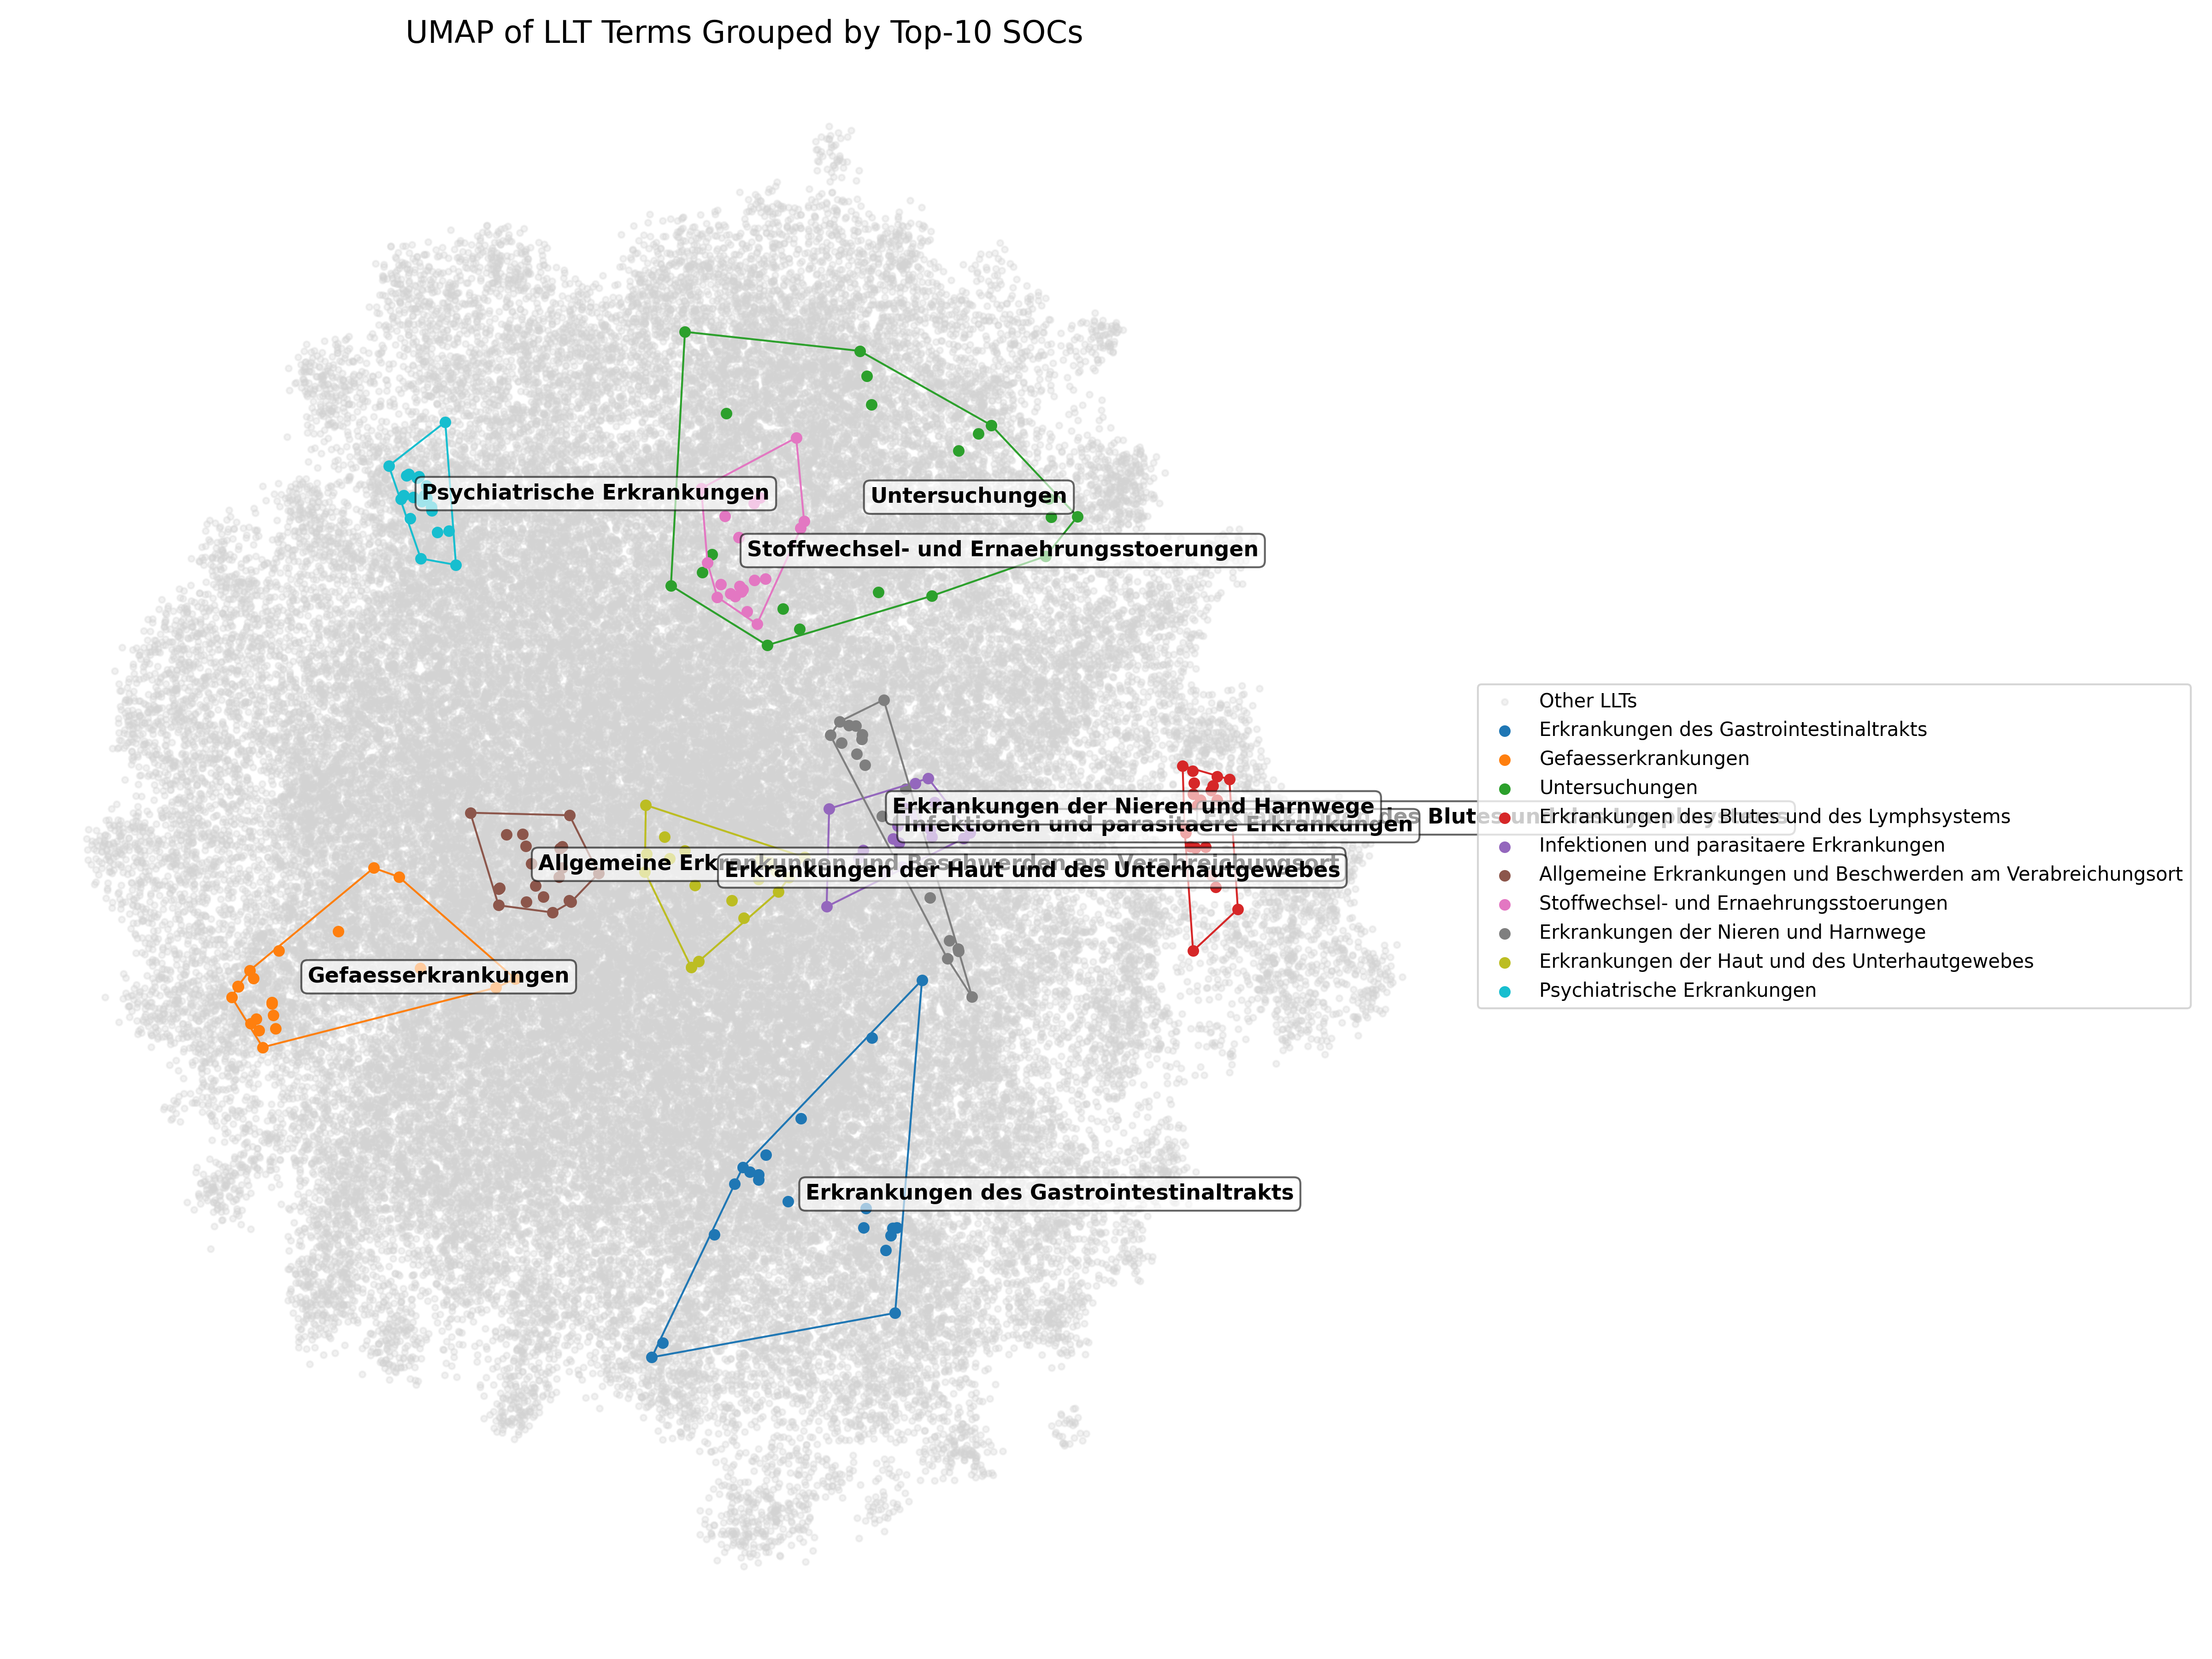

The Python source for this figure:
import pandas as pd
import numpy as np
import json
import matplotlib.pyplot as plt
import umap
from sklearn.metrics.pairwise import cosine_similarity
from scipy.spatial import ConvexHull
import plotly.express as px

# File paths
mosaic_path = "./data/KI_Projekt_Mosaic_AE_Codierung_2024_07_03.csv"
llt_path = "./data/LLT2_Code_English_25_0.csv"
pt_path = "./data/PT2_SOC_25_0.csv"
embedding_path = "./embedding/llt2_embeddings.json"

# Load data
mosaic_df = pd.read_csv(mosaic_path, sep=';', encoding='latin1')
llt_df = pd.read_csv(llt_path, sep=';', encoding='latin1')
pt_df = pd.read_csv(pt_path, sep=';', encoding='latin1')

# Load embeddings
with open(embedding_path, "r", encoding="latin1") as f:
    llt_embeds_raw = json.load(f)

llt_embeds_raw = {k: np.array(v) for k, v in llt_embeds_raw.items()}

# Merge and filter
llt_merged = llt_df.merge(pt_df, on="PT_Code", how="left")
llt_merged = llt_merged.drop_duplicates(subset=["LLT_Term"])
llt_merged = llt_merged[llt_merged["LLT_Term"].isin(llt_embeds_raw.keys())].reset_index(drop=True)
llt_merged["embedding"] = llt_merged["LLT_Term"].map(llt_embeds_raw)

# Map SOC_Code to SOC_Term
soc_code_to_term = dict(pt_df[["SOC_Code", "SOC_Term"]].drop_duplicates().values)
llt_merged["SOC_Term"] = llt_merged["SOC_Code"].map(soc_code_to_term)

# Top 10 SOCs by frequency in Mosaic AE data
top_soc_codes = mosaic_df["ZB_SOC_Code"].value_counts().nlargest(10).index.tolist()
filtered_llt = llt_merged[llt_merged["SOC_Code"].isin(top_soc_codes)].copy()

# Select 20 LLTs closest to centroid per SOC
selected_terms, selected_labels, selected_soc_terms = [], [], []

for soc in top_soc_codes:
    group_df = filtered_llt[filtered_llt["SOC_Code"] == soc].copy()
    group_df = group_df.dropna(subset=["embedding"])
    if len(group_df) < 20:
        continue

    vecs = np.vstack(group_df["embedding"].values)
    centroid = np.mean(vecs, axis=0)
    group_df["similarity"] = group_df["embedding"].apply(lambda x: cosine_similarity([x], [centroid])[0][0])
    top_20 = group_df.sort_values("similarity", ascending=False).head(20)

    selected_terms.extend(top_20["LLT_Term"].tolist())
    selected_labels.extend([soc] * len(top_20))
    selected_soc_terms.extend(top_20["SOC_Term"].tolist())

# Background LLTs (gray points)
background_terms = list(set(llt_merged["LLT_Term"].tolist()) - set(selected_terms))
background_embeddings = [llt_embeds_raw[t] for t in background_terms]

# Embeddings for selected terms
selected_embeddings = [llt_embeds_raw[t] for t in selected_terms]

# UMAP projection
all_embeddings = selected_embeddings + background_embeddings
reducer = umap.UMAP(n_neighbors=200, min_dist=0.99, random_state=42)
embedding_2d = reducer.fit_transform(all_embeddings)
selected_2d = embedding_2d[:len(selected_embeddings)]
background_2d = embedding_2d[len(selected_embeddings):]

# Static plot with convex hulls
plt.figure(figsize=(16, 12))
colors = plt.cm.tab10(np.linspace(0, 1, len(top_soc_codes)))

# Plot background points in gray
plt.scatter(background_2d[:, 0], background_2d[:, 1], color='lightgray', alpha=0.3, s=10, label="Other LLTs")

# Plot clusters
for idx, soc in enumerate(top_soc_codes):
    indices = [i for i, label in enumerate(selected_labels) if label == soc]
    coords = selected_2d[indices]
    soc_name = soc_code_to_term.get(soc, str(soc))
    plt.scatter(coords[:, 0], coords[:, 1], color=colors[idx], s=25, label=soc_name)

    # Convex hull
    if len(coords) >= 3:
        hull = ConvexHull(coords)
        for simplex in hull.simplices:
            plt.plot(coords[simplex, 0], coords[simplex, 1], color=colors[idx], linewidth=1)

    # Label
    center = coords.mean(axis=0)
    plt.text(center[0], center[1], soc_name, fontsize=11, weight='bold',
             bbox=dict(facecolor='white', alpha=0.6, boxstyle="round"))

plt.title("UMAP of LLT Terms Grouped by Top-10 SOCs", fontsize=16)
plt.axis("off")
plt.legend(loc='center left', bbox_to_anchor=(1, 0.5))
plt.tight_layout()
plt.savefig("./Visualization/UMAP_Top10_SOC_LLTS1.png", dpi=300)


# Interactive plot
df_plot = pd.DataFrame(selected_2d, columns=["x", "y"])
df_plot["LLT_Term"] = selected_terms
df_plot["SOC_Term"] = selected_soc_terms
fig = px.scatter(df_plot, x="x", y="y", color="SOC_Term", hover_data=["LLT_Term"])
fig.write_html("./Visualization/UMAP_Top10_SOC_LLTS1_Interactive.html")
fig.show()


